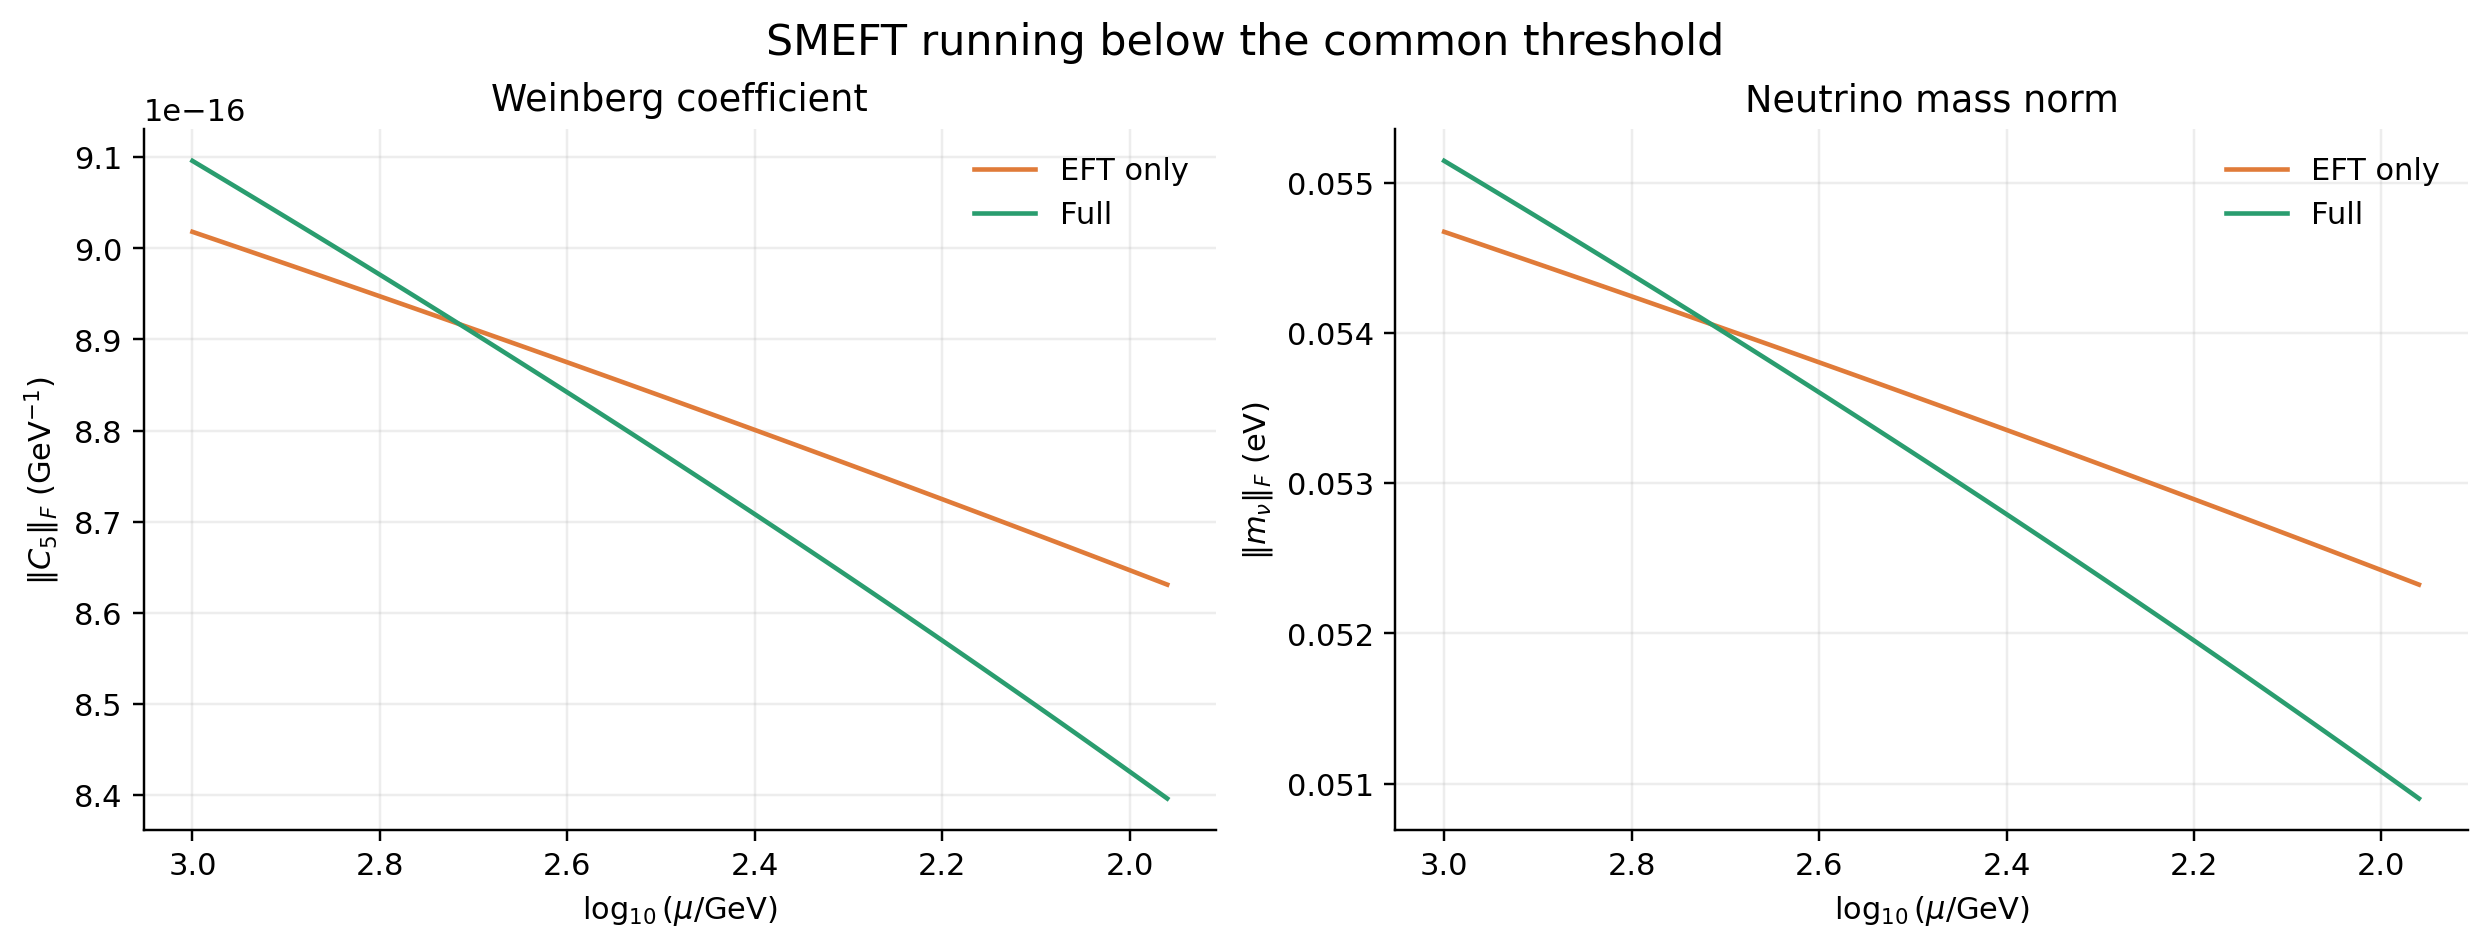

Source data for this figure (header and first rows):
scenario, scale_gev, log10_scale_gev, gY, g2, g3, lambdaH, C5_norm_gev_inverse, mass_norm_ev, m_light_ev, m_middle_ev, m_heavy_ev
eft_only, 1000, 3.0, 0.37, 0.61, 0.82, 0.2, 9.018140155365104e-16, 0.05467, 0.001074, 0.009342, 0.05386
eft_only, 962.7, 2.983, 0.3699, 0.6102, 0.8209, 0.2006, 9.012359941585591e-16, 0.05464, 0.001074, 0.009336, 0.05382
eft_only, 926.8, 2.967, 0.3698, 0.6103, 0.8219, 0.2011, 9.006568657310136e-16, 0.0546, 0.001073, 0.00933, 0.05379
eft_only, 892.2, 2.95, 0.3698, 0.6105, 0.8228, 0.2017, 9.000766268854565e-16, 0.05457, 0.001072, 0.009324, 0.05375
eft_only, 858.9, 2.934, 0.3697, 0.6107, 0.8237, 0.2022, 8.99495274234858e-16, 0.05453, 0.001072, 0.009318, 0.05372
eft_only, 826.9, 2.917, 0.3696, 0.6109, 0.8247, 0.2028, 8.989128043734237e-16, 0.0545, 0.001071, 0.009312, 0.05368
eft_only, 796.1, 2.901, 0.3695, 0.611, 0.8256, 0.2034, 8.983292138764393e-16, 0.05446, 0.00107, 0.009306, 0.05365
eft_only, 766.4, 2.884, 0.3694, 0.6112, 0.8266, 0.2039, 8.977444993001152e-16, 0.05443, 0.001069, 0.0093, 0.05361
eft_only, 737.8, 2.868, 0.3693, 0.6114, 0.8275, 0.2045, 8.971586571814274e-16, 0.05439, 0.001069, 0.009294, 0.05358
eft_only, 710.3, 2.851, 0.3693, 0.6116, 0.8285, 0.2051, 8.9657168403796e-16, 0.05435, 0.001068, 0.009288, 0.05354
eft_only, 683.8, 2.835, 0.3692, 0.6117, 0.8295, 0.2057, 8.959835763677426e-16, 0.05432, 0.001067, 0.009281, 0.05351
eft_only, 658.3, 2.818, 0.3691, 0.6119, 0.8304, 0.2062, 8.95394330649088e-16, 0.05428, 0.001067, 0.009275, 0.05347
eft_only, 633.7, 2.802, 0.369, 0.6121, 0.8314, 0.2068, 8.948039433404279e-16, 0.05425, 0.001066, 0.009269, 0.05344
eft_only, 610.1, 2.785, 0.3689, 0.6123, 0.8324, 0.2074, 8.942124108801459e-16, 0.05421, 0.001065, 0.009263, 0.0534
eft_only, 587.3, 2.769, 0.3688, 0.6124, 0.8333, 0.208, 8.93619729686409e-16, 0.05418, 0.001065, 0.009257, 0.05337
eft_only, 565.4, 2.752, 0.3688, 0.6126, 0.8343, 0.2086, 8.930258961569984e-16, 0.05414, 0.001064, 0.009251, 0.05333
eft_only, 544.3, 2.736, 0.3687, 0.6128, 0.8353, 0.2092, 8.924309066691362e-16, 0.0541, 0.001063, 0.009245, 0.0533
eft_only, 524, 2.719, 0.3686, 0.613, 0.8363, 0.2097, 8.91834757579313e-16, 0.05407, 0.001062, 0.009239, 0.05326
eft_only, 504.5, 2.703, 0.3685, 0.6131, 0.8373, 0.2103, 8.912374452231107e-16, 0.05403, 0.001062, 0.009232, 0.05323
eft_only, 485.7, 2.686, 0.3684, 0.6133, 0.8382, 0.2109, 8.906389659150262e-16, 0.05399, 0.001061, 0.009226, 0.05319
eft_only, 467.5, 2.67, 0.3683, 0.6135, 0.8392, 0.2115, 8.90039315948291e-16, 0.05396, 0.00106, 0.00922, 0.05315
eft_only, 450.1, 2.653, 0.3683, 0.6137, 0.8402, 0.2121, 8.894384915946894e-16, 0.05392, 0.00106, 0.009214, 0.05312
eft_only, 433.3, 2.637, 0.3682, 0.6138, 0.8412, 0.2127, 8.888364891043765e-16, 0.05389, 0.001059, 0.009207, 0.05308
eft_only, 417.2, 2.62, 0.3681, 0.614, 0.8422, 0.2133, 8.88233304705691e-16, 0.05385, 0.001058, 0.009201, 0.05305
eft_only, 401.6, 2.604, 0.368, 0.6142, 0.8433, 0.2139, 8.876289346049698e-16, 0.05381, 0.001057, 0.009195, 0.05301
eft_only, 386.6, 2.587, 0.3679, 0.6144, 0.8443, 0.2145, 8.87023374986357e-16, 0.05378, 0.001057, 0.009189, 0.05297
eft_only, 372.2, 2.571, 0.3679, 0.6145, 0.8453, 0.2151, 8.86416622011613e-16, 0.05374, 0.001056, 0.009182, 0.05294
eft_only, 358.3, 2.554, 0.3678, 0.6147, 0.8463, 0.2157, 8.858086718199219e-16, 0.0537, 0.001055, 0.009176, 0.0529
eft_only, 344.9, 2.538, 0.3677, 0.6149, 0.8473, 0.2163, 8.851995205276865e-16, 0.05366, 0.001055, 0.00917, 0.05286
eft_only, 332.1, 2.521, 0.3676, 0.6151, 0.8483, 0.2169, 8.845891642283361e-16, 0.05363, 0.001054, 0.009163, 0.05283
eft_only, 319.7, 2.505, 0.3675, 0.6153, 0.8494, 0.2176, 8.839775989921371e-16, 0.05359, 0.001053, 0.009157, 0.05279
eft_only, 307.8, 2.488, 0.3674, 0.6154, 0.8504, 0.2182, 8.83364820865976e-16, 0.05355, 0.001052, 0.009151, 0.05276
eft_only, 296.3, 2.472, 0.3674, 0.6156, 0.8515, 0.2188, 8.827508258731545e-16, 0.05352, 0.001052, 0.009144, 0.05272
eft_only, 285.2, 2.455, 0.3673, 0.6158, 0.8525, 0.2194, 8.821356100131829e-16, 0.05348, 0.001051, 0.009138, 0.05268
eft_only, 274.6, 2.439, 0.3672, 0.616, 0.8535, 0.22, 8.815191692615731e-16, 0.05344, 0.00105, 0.009132, 0.05265
eft_only, 264.4, 2.422, 0.3671, 0.6161, 0.8546, 0.2207, 8.809014995696253e-16, 0.0534, 0.001049, 0.009125, 0.05261
eft_only, 254.5, 2.406, 0.367, 0.6163, 0.8556, 0.2213, 8.802825968642155e-16, 0.05337, 0.001049, 0.009119, 0.05257
eft_only, 245, 2.389, 0.367, 0.6165, 0.8567, 0.2219, 8.79662457047578e-16, 0.05333, 0.001048, 0.009112, 0.05253
eft_only, 235.9, 2.373, 0.3669, 0.6167, 0.8578, 0.2225, 8.790410759970869e-16, 0.05329, 0.001047, 0.009106, 0.0525
eft_only, 227.1, 2.356, 0.3668, 0.6169, 0.8588, 0.2232, 8.784184495650334e-16, 0.05325, 0.001046, 0.0091, 0.05246
eft_only, 218.6, 2.34, 0.3667, 0.617, 0.8599, 0.2238, 8.777945735784013e-16, 0.05322, 0.001046, 0.009093, 0.05242
eft_only, 210.4, 2.323, 0.3666, 0.6172, 0.861, 0.2245, 8.771694438386404e-16, 0.05318, 0.001045, 0.009087, 0.05239
eft_only, 202.6, 2.307, 0.3665, 0.6174, 0.862, 0.2251, 8.765430561214355e-16, 0.05314, 0.001044, 0.00908, 0.05235
eft_only, 195, 2.29, 0.3665, 0.6176, 0.8631, 0.2257, 8.759154061764743e-16, 0.0531, 0.001043, 0.009074, 0.05231
eft_only, 187.8, 2.274, 0.3664, 0.6178, 0.8642, 0.2264, 8.752864897272116e-16, 0.05306, 0.001043, 0.009067, 0.05227
eft_only, 180.8, 2.257, 0.3663, 0.6179, 0.8653, 0.227, 8.746563024706306e-16, 0.05303, 0.001042, 0.009061, 0.05224
eft_only, 174, 2.241, 0.3662, 0.6181, 0.8664, 0.2277, 8.740248400770026e-16, 0.05299, 0.001041, 0.009054, 0.0522
eft_only, 167.5, 2.224, 0.3661, 0.6183, 0.8675, 0.2283, 8.733920981896421e-16, 0.05295, 0.00104, 0.009047, 0.05216
eft_only, 161.3, 2.208, 0.3661, 0.6185, 0.8686, 0.229, 8.727580724246612e-16, 0.05291, 0.00104, 0.009041, 0.05212
eft_only, 155.3, 2.191, 0.366, 0.6187, 0.8697, 0.2296, 8.72122758370719e-16, 0.05287, 0.001039, 0.009034, 0.05208
eft_only, 149.5, 2.175, 0.3659, 0.6188, 0.8708, 0.2303, 8.714861515887696e-16, 0.05283, 0.001038, 0.009028, 0.05205
eft_only, 143.9, 2.158, 0.3658, 0.619, 0.8719, 0.231, 8.708482476118071e-16, 0.05279, 0.001037, 0.009021, 0.05201
eft_only, 138.5, 2.142, 0.3657, 0.6192, 0.873, 0.2316, 8.702090419446066e-16, 0.05276, 0.001037, 0.009014, 0.05197
eft_only, 133.4, 2.125, 0.3657, 0.6194, 0.8742, 0.2323, 8.695685300634641e-16, 0.05272, 0.001036, 0.009008, 0.05193
eft_only, 128.4, 2.109, 0.3656, 0.6196, 0.8753, 0.2329, 8.689267074159317e-16, 0.05268, 0.001035, 0.009001, 0.05189
eft_only, 123.6, 2.092, 0.3655, 0.6197, 0.8764, 0.2336, 8.682835694205507e-16, 0.05264, 0.001034, 0.008995, 0.05185
eft_only, 119, 2.075, 0.3654, 0.6199, 0.8776, 0.2343, 8.676391114665827e-16, 0.0526, 0.001034, 0.008988, 0.05182
eft_only, 114.5, 2.059, 0.3653, 0.6201, 0.8787, 0.235, 8.669933289137351e-16, 0.05256, 0.001033, 0.008981, 0.05178
eft_only, 110.3, 2.042, 0.3653, 0.6203, 0.8799, 0.2356, 8.663462170918865e-16, 0.05252, 0.001032, 0.008974, 0.05174
eft_only, 106.2, 2.026, 0.3652, 0.6205, 0.881, 0.2363, 8.656977713008072e-16, 0.05248, 0.001031, 0.008968, 0.0517
... 68 more rows
